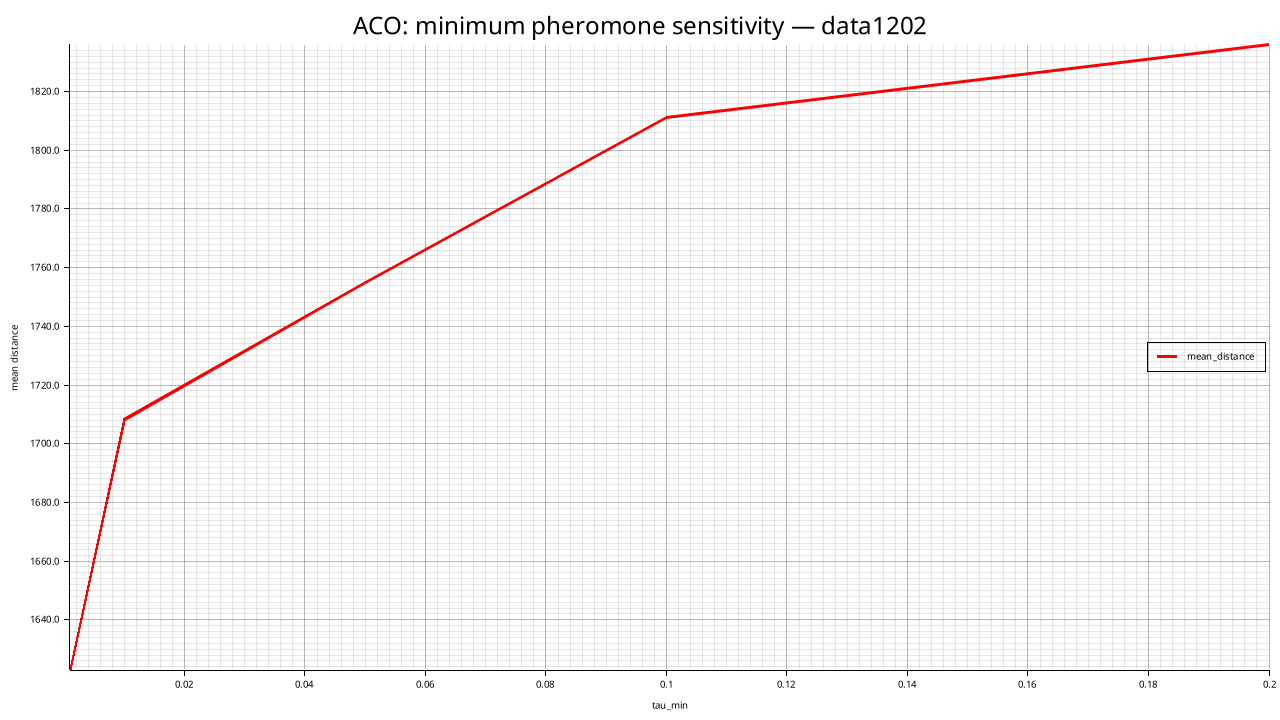

The file beside this chart, header and first rows:
tau_min, mean_distance, std_distance, feasible_rate, mean_elapsed_ms
0.001000, 1623, 46.87, 0.000, 12708
0.01, 1708, 24.46, 0.000, 12868
0.05, 1755, 31.86, 0.000, 12770
0.1, 1811, 33.35, 0.000, 16884
0.2, 1836, 50.56, 0.000, 17173
